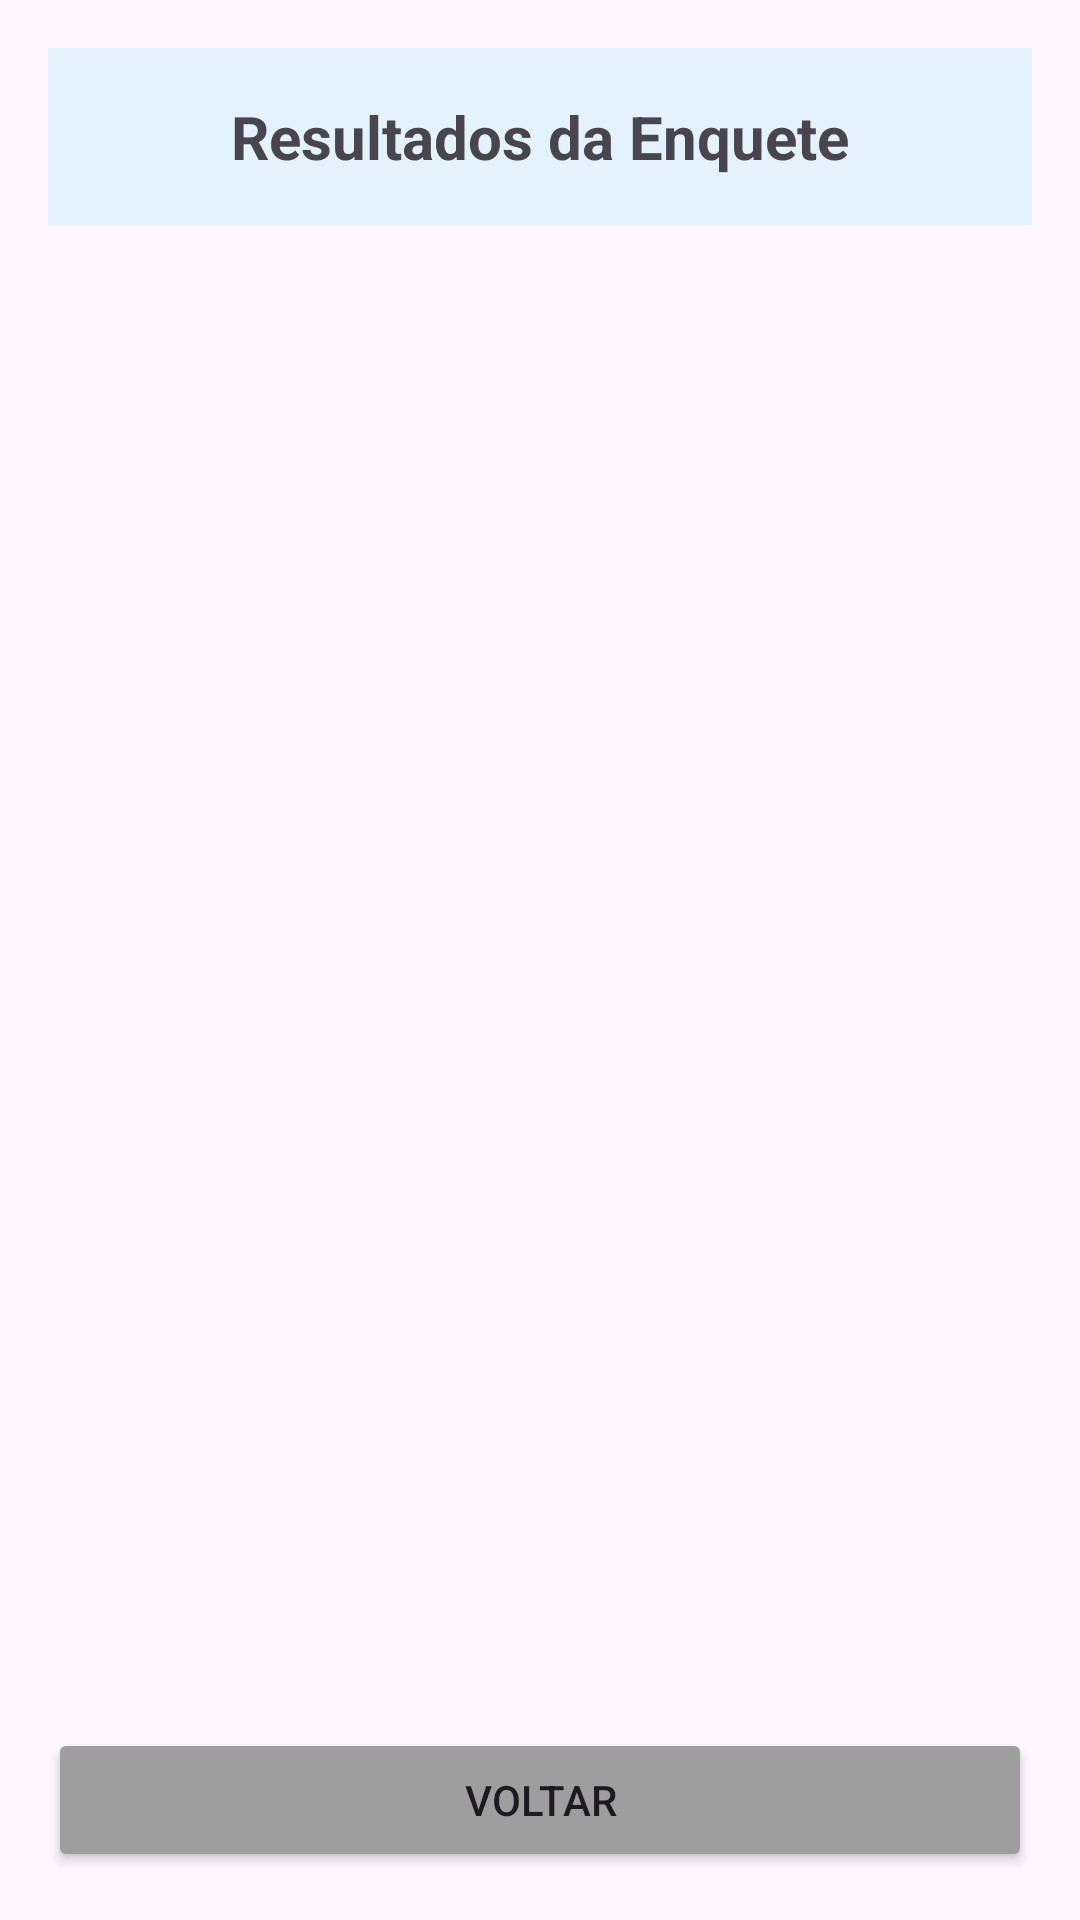

The Android layout XML behind this screen, and the referenced resources:
<!-- AndroidManifest.xml: application theme Theme.AppVotacao -->
<!-- res/layout/activity_resultados.xml -->
<?xml version="1.0" encoding="utf-8"?>
<LinearLayout xmlns:android="http://schemas.android.com/apk/res/android"
    android:layout_width="match_parent"
    android:layout_height="match_parent"
    android:orientation="vertical"
    android:padding="16dp">

    <TextView
        android:id="@+id/textTituloEnquete"
        android:layout_width="match_parent"
        android:layout_height="wrap_content"
        android:text="Resultados da Enquete"
        android:textSize="20sp"
        android:textStyle="bold"
        android:gravity="center"
        android:layout_marginBottom="24dp"
        android:padding="16dp"
        android:background="#E3F2FD" />

    <ScrollView
        android:layout_width="match_parent"
        android:layout_height="0dp"
        android:layout_weight="1"
        android:layout_marginBottom="16dp">

        <LinearLayout
            android:id="@+id/containerResultados"
            android:layout_width="match_parent"
            android:layout_height="wrap_content"
            android:orientation="vertical" />

    </ScrollView>

    <Button
        android:id="@+id/btnVoltar"
        android:layout_width="match_parent"
        android:layout_height="wrap_content"
        android:text="Voltar"
        android:backgroundTint="#9E9E9E" />

</LinearLayout>
<!-- resources referenced by this layout -->
<resources>
  <style name="Theme.AppVotacao" parent="Base.Theme.AppVotacao" />
  <style name="Base.Theme.AppVotacao" parent="Theme.Material3.DayNight.NoActionBar">
          
          
      </style>
</resources>
